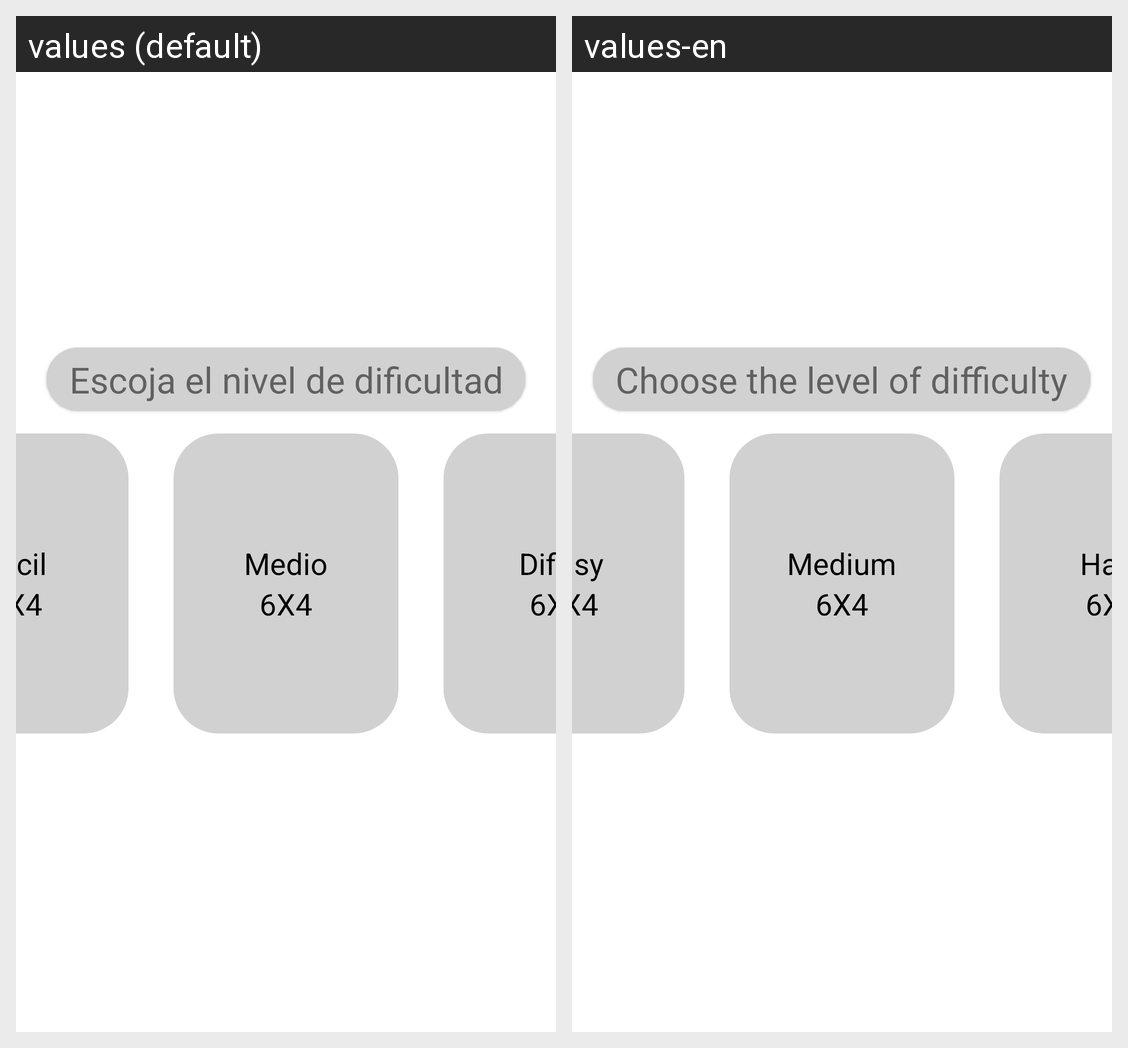

The Android screen above is rendered under two locales of the same app. Produce the string resources it draws, with the default and per-locale values.
Android screen res/layout/fragment_levels.xml rendered under 2 locales, left to right: values (default), values-en. Device: Nexus 5 (rendered at 1080×1920; each locale shown at half size, 540×960, under a caption strip naming it); theme Theme.Gmemory.
Strings drawn on this screen, with the default value and each locale's value (text and hints the layout hard-codes, and strings that could not be matched under every locale, appear in the picture but are not listed):

escojaNivel
  values: Escoja el nivel de dificultad
  values-en: Choose the level of difficulty

facil
  values: Facil
  values-en: Easy

medio
  values: Medio
  values-en: Medium

alto
  values: Dificil
  values-en: Hard
